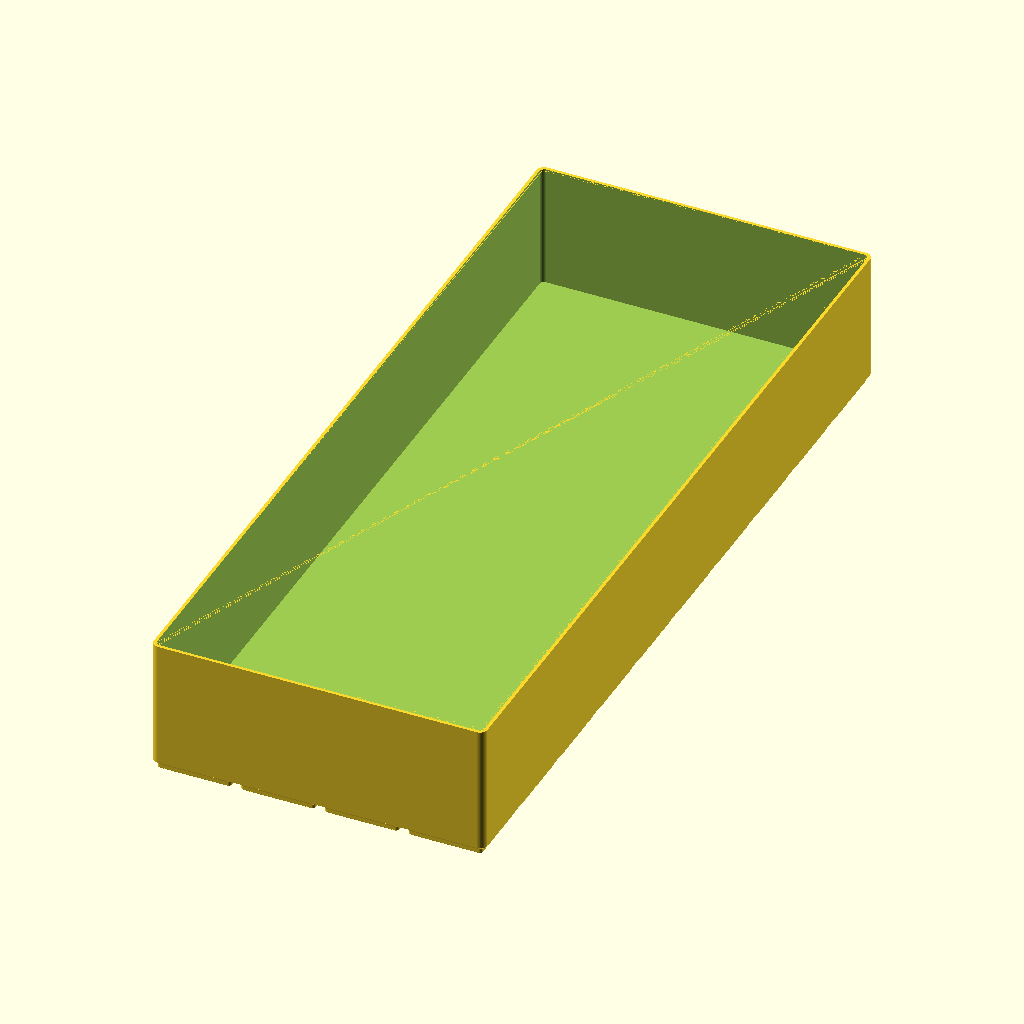
Cell 1: the model at its default parameters.
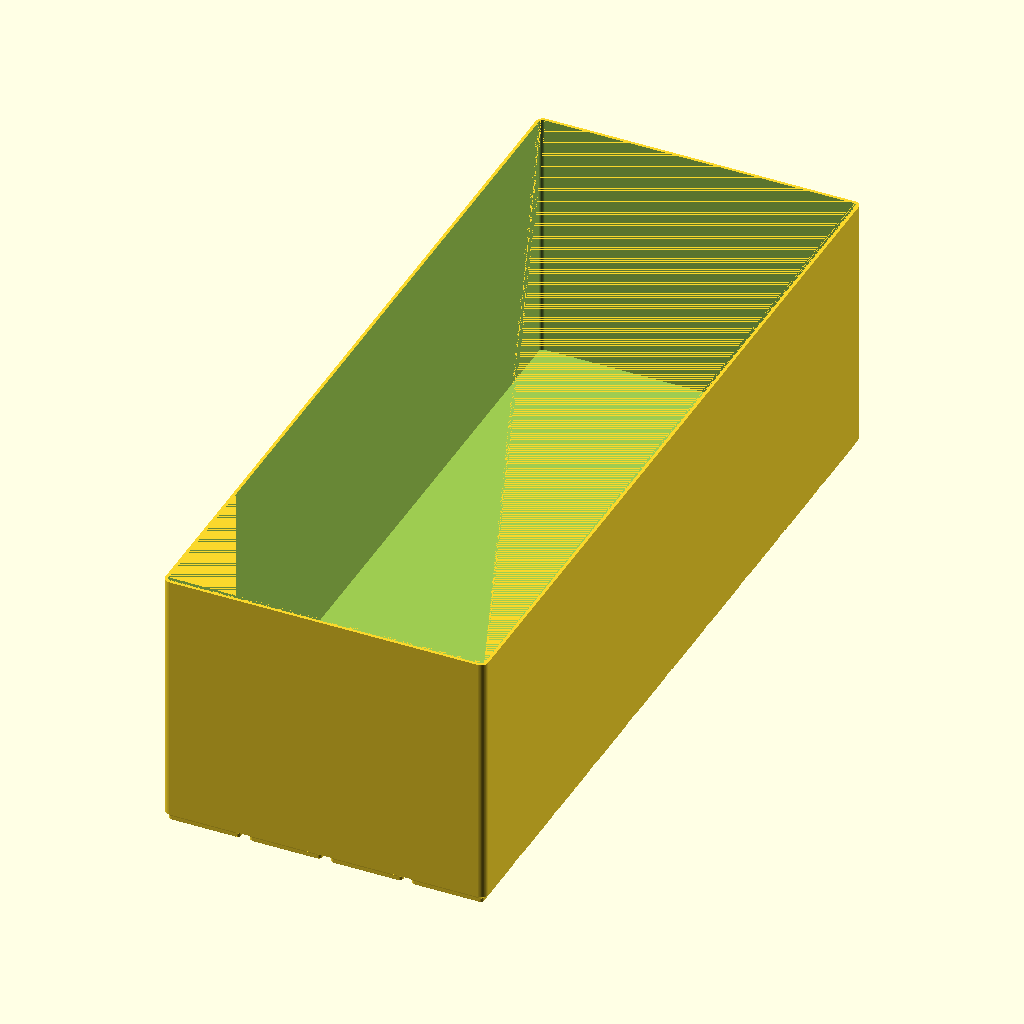
Cell 2 — height set to 138, the other parameters unchanged.
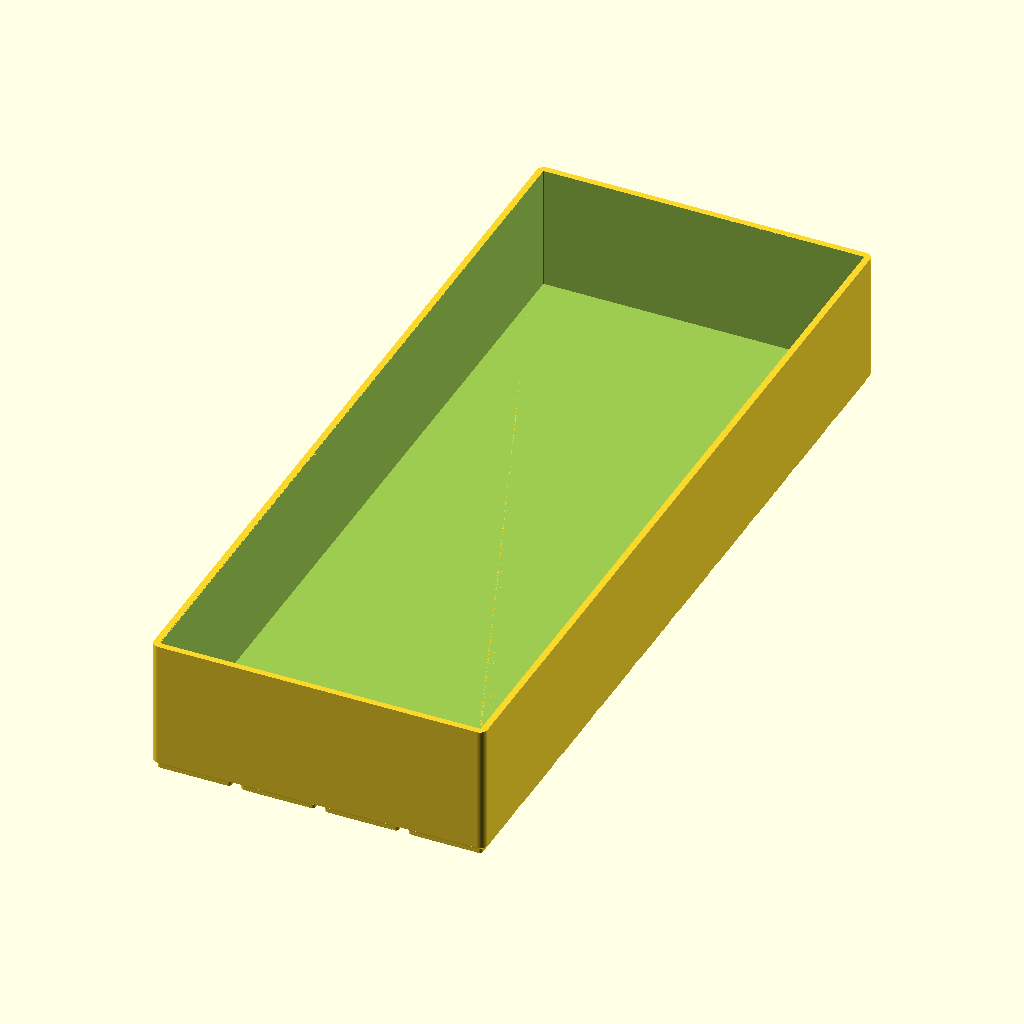
Cell 3: wall_t = 3.2 (everything else at default).
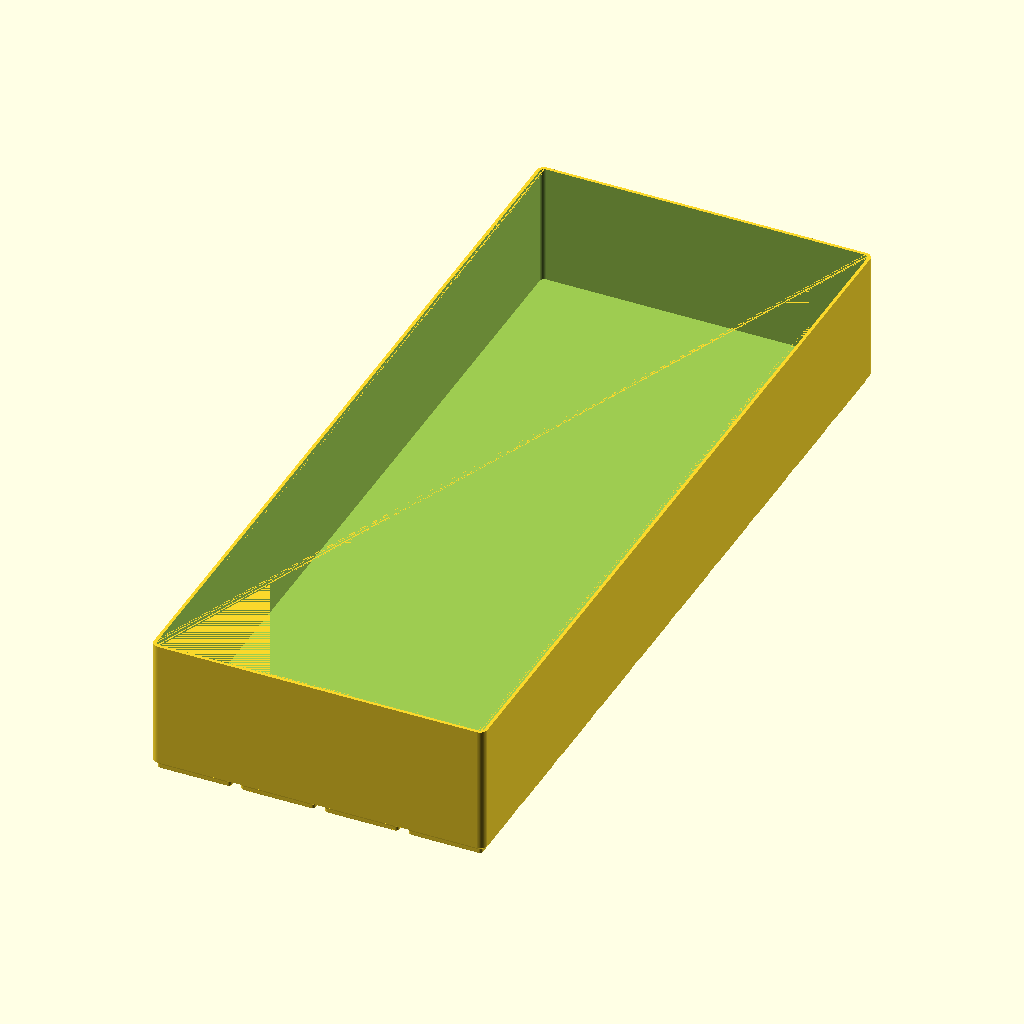
Cell 4: floor_t = 3.2 (everything else at default).
The same orthographic view direction (rotation 55°, 0°, 25°; colour scheme Cornfield) for every cell, with the view re-fitted per cell, so scale and position can differ between cells.
OpenSCAD source file long-drawer-organiser/drawer_long_container_centre_4x10.scad:
// Long Drawer Organiser — unflared 4 x 10 container, columns 3-6 (whole, viewing aid)
// Render this file to generate drawer_long_container_centre_4x10.stl
// Unflared 4 x 10 of the wide pair. Print two _centre_4x10_half pieces.
// No rotate(): sources stay OpenSCAD Z-up; the viewer applies the Z-up -> Y-up conversion itself.

include <_drawer_long.scad>

height  = 69;         // overall height above the drawer floor (mm); the drawer is 69mm tall
wall_t  = 1.6;        // wall thickness (mm)
floor_t = 1.6;        // floor thickness above the base pads (mm)

container(4, 10, height, wall_t, floor_t);
Customizer parameters (derived from the source; name, type, default, range or options):
height: number, default 69
wall_t: number, default 1.6
floor_t: number, default 1.6
